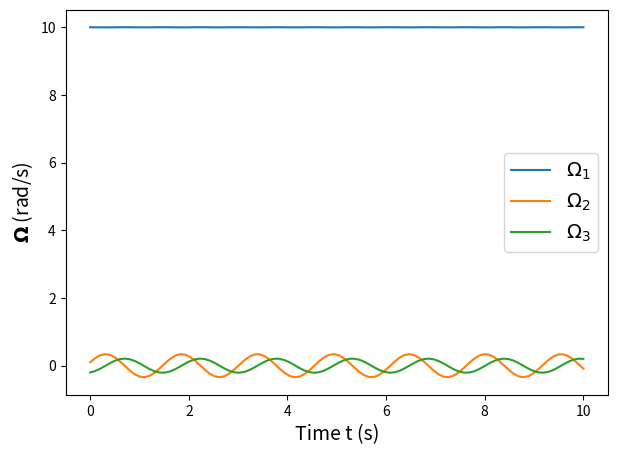

Reproduce this figure in Python. (Note: this script raises an exception after producing the figure.)
"""
This script integrates the equations of motion for the spacecraft with no actuation devices,
as a simple ABC body.
"""

import numpy as np
import matplotlib.pyplot as plt


""" Classes and Functions for Integration and Plotting """

class Properties:
    
    def __init__(self, A=0, B=0, C=0):
        self.A = A
        self.B = B
        self.C = C
        
    def unpack(self):
        return self.A, self.B, self.C
    
def simulate(properties, initial_omega, T, N):
    
    A, B, C = properties.unpack()

    def f(t, omega):
        omega_dot_1 = omega[1]*omega[2] * (C-B)/A
        omega_dot_2 = omega[0]*omega[2] * (A-C)/B
        omega_dot_3 = omega[0]*omega[1] * (B-A)/C
        return np.array([omega_dot_1, omega_dot_2, omega_dot_3])
    
    omega = np.zeros((N, 3))
    omega[0] = initial_omega

    t = np.linspace(0, T, N)
    dt = T/(N-1)

    for n in range(N-1):
        k1 = f(t[n], omega[n])
        k2 = f(t[n] + dt/2, omega[n] + k1*dt/2)
        k3 = f(t[n] + dt/2, omega[n] + k2*dt/2)
        k4 = f(t[n] + dt, omega[n] + k3*dt)
        omega[n+1] = omega[n] + (1/6)*(k1 + 2*k2 + 2*k3 + k4)*dt
    
    return t, omega
    
def plot_simulation(t, omega, name=None):
    
    plt.figure(figsize=(7, 5))

    plt.plot(t, omega[:, 0], label=r'$\Omega_1$')
    plt.plot(t, omega[:, 1], label=r'$\Omega_2$')
    plt.plot(t, omega[:, 2], label=r'$\Omega_3$')
    plt.legend(fontsize=14)
    plt.xlabel('Time t (s)', fontsize=14)
    plt.ylabel(r'$\mathbf{\Omega}$ (rad/s)', fontsize=14)

    if name is not None:
        plt.savefig('../fig/{}'.format(name), bbox_inches='tight')
    plt.show()


""" Test Cases """

# Stable motion of an ABC with constant angular velocity about a principle axis.

properties = Properties(100, 150, 200)
initial_omega = np.array([10, 0.1, -0.2])
T = 10
N = 100
t, omega = simulate(properties, initial_omega, T, N)
plot_simulation(t, omega, 'no_actuation_ABC_stable.png')


# Unstable motion of an ABC body.

properties = Properties(100, 150, 200)
initial_omega = np.array([0.1, 10, -0.2])
T = 10
N = 100
t, omega = simulate(properties, initial_omega, T, N)
plot_simulation(t, omega, 'no_actuation_ABC_unstable.png')

